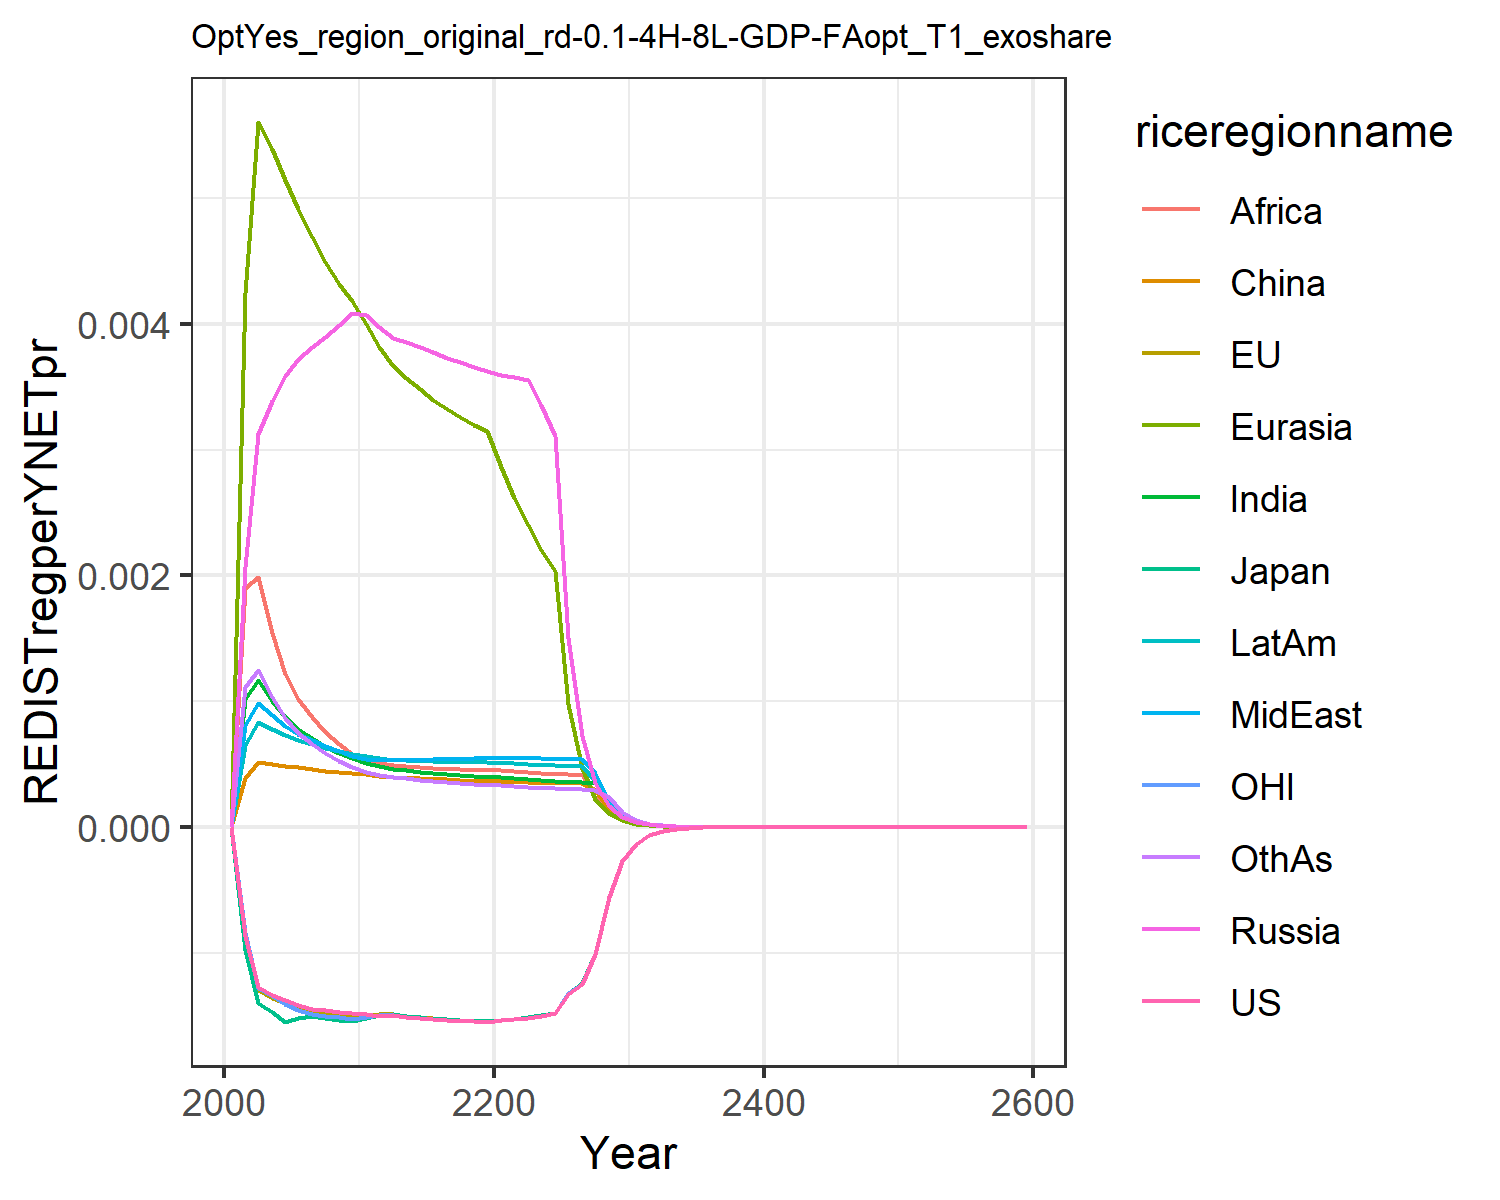

Source data for this figure (header and first rows):
0.0, 0.0, 0.0, 0.0, 0.0, 0.0, 0.0, 0.0, 0.0, 0.0, 0.0, 0.0
-0.0008704, -0.0008932, -0.000981, 0.002065, 0.004245, 0.0003901, 0.001013, 0.0008074, 0.001898, 0.0006525, -0.0008471, 0.001113
-0.001277, -0.001299, -0.0014, 0.003123, 0.005605, 0.0005123, 0.001169, 0.0009863, 0.001987, 0.000832, -0.00128, 0.001246
-0.001338, -0.001359, -0.001472, 0.003389, 0.005388, 0.0004965, 0.001003, 0.0008864, 0.001544, 0.0007756, -0.001349, 0.001031
-0.00138, -0.001401, -0.00155, 0.003583, 0.005144, 0.0004831, 0.0008703, 0.0008012, 0.00122, 0.0007279, -0.001406, 0.0008651
-0.001418, -0.001442, -0.001517, 0.003719, 0.004916, 0.0004728, 0.0007766, 0.0007416, 0.001014, 0.000693, -0.001455, 0.0007496
-0.001446, -0.001471, -0.001504, 0.003817, 0.004696, 0.0004604, 0.0007045, 0.0006924, 0.0008731, 0.0006617, -0.001489, 0.0006625
-0.001458, -0.001488, -0.00152, 0.0039, 0.004489, 0.0004483, 0.0006417, 0.0006443, 0.0007556, 0.000631, -0.001504, 0.0005884
-0.001469, -0.001502, -0.001533, 0.00399, 0.004319, 0.0004388, 0.0005896, 0.000601, 0.0006603, 0.0006042, -0.001515, 0.0005277
-0.001478, -0.001514, -0.001544, 0.004085, 0.00418, 0.0004319, 0.0005462, 0.0005619, 0.0005824, 0.0005809, -0.001526, 0.0004776
-0.00149, -0.001502, -0.001518, 0.004068, 0.004001, 0.0004195, 0.00051, 0.0005386, 0.0005327, 0.00056, -0.001511, 0.0004396
-0.001505, -0.001491, -0.001495, 0.003977, 0.003818, 0.0004041, 0.0004834, 0.000534, 0.000508, 0.0005461, -0.001498, 0.0004134
-0.001495, -0.001488, -0.001487, 0.003885, 0.003664, 0.000396, 0.0004631, 0.0005294, 0.0004917, 0.0005337, -0.001495, 0.0003966
-0.001512, -0.001504, -0.001504, 0.003855, 0.003574, 0.0003924, 0.0004511, 0.0005333, 0.0004834, 0.0005304, -0.00151, 0.0003859
-0.001523, -0.001515, -0.001516, 0.003816, 0.003483, 0.0003873, 0.0004393, 0.0005359, 0.0004749, 0.0005262, -0.001521, 0.0003749
-0.001531, -0.001524, -0.001524, 0.003774, 0.003399, 0.000382, 0.0004286, 0.0005381, 0.0004674, 0.0005221, -0.001529, 0.0003648
-0.001536, -0.001531, -0.001531, 0.003733, 0.003323, 0.000377, 0.0004194, 0.0005403, 0.0004615, 0.0005186, -0.001535, 0.000356
-0.001541, -0.001536, -0.001537, 0.003694, 0.003256, 0.0003726, 0.0004117, 0.000543, 0.0004571, 0.0005159, -0.00154, 0.0003485
-0.001545, -0.001541, -0.001542, 0.003657, 0.003198, 0.0003688, 0.0004053, 0.0005461, 0.0004543, 0.0005139, -0.001545, 0.0003422
-0.001549, -0.001546, -0.001546, 0.003623, 0.003146, 0.0003657, 0.0004001, 0.0005497, 0.000453, 0.0005128, -0.001549, 0.0003371
-0.001539, -0.001534, -0.001534, 0.003595, 0.002865, 0.0003625, 0.0003939, 0.0005509, 0.0004504, 0.00051, -0.001538, 0.0003313
-0.00153, -0.001524, -0.001524, 0.003574, 0.002617, 0.000359, 0.0003861, 0.0005491, 0.0004459, 0.000505, -0.001528, 0.0003244
-0.001522, -0.001515, -0.001516, 0.003556, 0.002399, 0.0003558, 0.0003786, 0.0005468, 0.0004386, 0.0004999, -0.001519, 0.0003179
-0.001503, -0.001497, -0.001497, 0.003354, 0.002205, 0.000353, 0.0003718, 0.0005444, 0.0004314, 0.0004951, -0.001501, 0.000312
-0.001483, -0.001477, -0.001477, 0.003109, 0.002032, 0.0003505, 0.0003656, 0.000542, 0.0004247, 0.0004905, -0.00148, 0.0003067
-0.001325, -0.001321, -0.001321, 0.001498, 0.0009741, 0.0003483, 0.0003601, 0.0005399, 0.0004186, 0.0004863, -0.001323, 0.000302
-0.001249, -0.001245, -0.001245, 0.0007229, 0.0004677, 0.0003463, 0.000355, 0.0005378, 0.000413, 0.0004824, -0.001247, 0.0002978
-0.001014, -0.001011, -0.001011, 0.0003492, 0.0002249, 0.0002944, 0.0003506, 0.0004268, 0.0002343, 0.0003661, -0.001013, 0.0002941
-0.0005614, -0.0005598, -0.0005597, 0.0001688, 0.0001083, 0.0001421, 0.0001743, 0.0002064, 0.0001131, 0.0001772, -0.0005607, 0.0002375
-0.0002736, -0.0002728, -0.0002728, 8.167819553052742e-5, 5.2224438363694994e-5, 6.869800096914097e-5, 8.411042570760193e-5, 9.98662965528413e-5, 5.465412598698164e-5, 8.585225737343126e-5, -0.0002733, 0.0001149
-0.0001333, -0.0001331, -0.000133, 3.9552926092074965e-5, 2.520987684346599e-5, 3.324596134615708e-5, 4.06423391389378e-5, 4.83662724048227e-5, 2.6437932365306663e-5, 4.161960669996051e-5, -0.0001332, 5.565190407969487e-5
-6.497000747180837e-5, -6.490254327519008e-5, -6.487127532646049e-5, 1.916712497742682e-5, 1.2181797611528585e-5, 1.6105153862064896e-5, 1.965699242454341e-5, 2.3441217981728464e-5, 1.2800628724490908e-5, 2.018849833740504e-5, -6.49772742174956e-5, 2.6972166707747557e-5
-3.167823917700358e-5, -3.165519698705301e-5, -3.163867026081903e-5, 9.294277280483235e-6, 5.891841488198393e-6, 7.808546847394975e-6, 9.515318358319193e-6, 1.1368394380319838e-5, 6.202848041978653e-6, 9.798137625064783e-6, -3.168837183289775e-5, 1.3081678118011732e-5
-1.5447735283579502e-5, -1.5439996453524178e-5, -1.5431322372985964e-5, 4.509321097453812e-6, 2.8520014192972253e-6, 3.7890730158644504e-6, 4.609573871268408e-6, 5.516611428310396e-6, 3.007987984399978e-6, 4.757656301613344e-6, -1.545492657196199e-5, 6.3488350601400525e-6
-7.533640037298532e-6, -7.531174228358965e-6, -7.526671615934256e-6, 2.1889429606968336e-6, 1.3815650650655416e-6, 1.840007203280723e-6, 2.234580891574658e-6, 2.6783938017156386e-6, 1.4596676117226232e-6, 2.3111674598234852e-6, -7.537950868004581e-6, 3.083044179439506e-6
-3.6742509595549186e-6, -3.6735649109840272e-6, -3.6712471214785014e-6, 1.0630811314733793e-6, 6.697180313874078e-7, 8.941255790199746e-7, 1.0839249820897117e-6, 1.301014729121319e-6, 7.087539875968136e-7, 1.123154579147429e-6, -3.6766599186490834e-6, 1.4979434378361054e-6
-1.792047878129831e-6, -1.7919253511567099e-6, -1.7907403042855214e-6, 5.165095333326809e-7, 3.2483947125124276e-7, 4.3475164023065387e-7, 5.260696442031521e-7, 6.322298644689586e-7, 3.443363458762073e-7, 5.460096198934528e-7, -1.7933457781981626e-6, 7.281458305896664e-7
-8.740672008277462e-7, -8.740968251052925e-7, -8.734943733552579e-7, 2.51058433718013e-7, 1.57645148366746e-7, 2.1150543297498624e-7, 2.5545793665977166e-7, 3.073591921315647e-7, 1.6736569414769358e-7, 2.6552065485213595e-7, -8.747513775849259e-7, 3.5410184273421836e-7
-4.2633881977992713e-7, -4.263915801240243e-7, -4.260867894968909e-7, 1.2206904162093896e-7, 7.65768206498048e-8, 1.029474925783518e-7, 1.2410088680996866e-7, 1.4947150740788918e-7, 8.138615451056049e-8, 1.291632437458806e-7, -4.2669429882280404e-7, 1.722749041090973e-7
-2.079536472097771e-7, -2.0799597306055678e-7, -2.0784241904481003e-7, 5.939038415934666e-8, 3.7196942169763065e-8, 5.013235958014959e-8, 6.031045290680073e-8, 7.271114769808807e-8, 3.9591982182347376e-8, 6.285058717487936e-8, -2.0813643863390117e-7, 8.38388625267656e-8
-1.0143739602293219e-7, -1.014652735030152e-7, -1.0138818802336357e-7, 2.8898414834172305e-8, 1.8080812127536865e-8, 2.442369166743259e-8, 2.9325654392692676e-8, 3.538333899482388e-8, 1.9269376851001025e-8, 3.058390958939362e-8, -1.0153065853285862e-7, 4.081353505355296e-8
-3.4455348169498077e-7, -3.4467020870432827e-7, -3.4440157623212307e-7, 9.785611594470615e-8, 6.116381509647975e-8, 8.288257512532544e-8, 9.930995527678773e-8, 1.1992436219361733e-7, 6.532131975115678e-8, 1.0367891124367541e-7, -3.4488278669130874e-7, 1.384137981895062e-7
-1.6806453113506047e-7, -1.6813113431439435e-7, -1.6799706281890553e-7, 4.7626513205866686e-8, 2.9741841839190717e-8, 4.040360777298161e-8, 4.8311519814032635e-8, 5.838191303018822e-8, 3.180770785000809e-8, 5.04769605279188e-8, -1.6823067042374532e-7, 6.74190049396843e-8
-8.197825208746185e-8, -8.2014987750051e-8, -8.194822935201902e-8, 2.318437258317098e-8, 1.4466574054852771e-8, 1.9701696671652392e-8, 2.350842259788096e-8, 2.8427408406692088e-8, 1.5492551098259942e-8, 2.4579248418614536e-8, -8.20617256347297e-8, 3.2846285771993666e-8
-3.998747583114714e-8, -4.000726414292254e-8, -3.9974089845349036e-8, 1.1288053228100439e-8, 7.038426395134203e-9, 9.609507240814709e-9, 1.1441940270401817e-8, 1.3844441196710319e-8, 7.547712538278787e-9, 1.1970418754366987e-8, -4.002927033525775e-8, 1.6005950634203027e-8
-1.9505259942880156e-8, -1.9515735849574965e-8, -1.9499279309053356e-8, 5.496828051142744e-9, 3.425202520641613e-9, 4.688148159788508e-9, 5.5701763533036075e-9, 6.743492446327334e-9, 3.6778962763034467e-9, 5.830541253027223e-9, -1.9526124698971554e-8, 7.801160935558158e-9
-9.514404969790817e-9, -9.519878110804459e-9, -9.511727027685217e-9, 2.6771191259388823e-9, 1.6671997183666868e-9, 2.2876738989668277e-9, 2.712201946426191e-9, 3.285174733841805e-9, 1.7925290790821828e-9, 2.8402808895877965e-9, -9.524795039123325e-9, 3.802872119453138e-9
-4.641019899438566e-9, -4.643849935332501e-9, -4.639817964613094e-9, 1.3040055012652626e-9, 8.116533735554705e-10, 1.1165299468947806e-9, 1.3208411027554796e-9, 1.6006258328728937e-9, 8.737906079829982e-10, 1.3837616857178118e-9, -4.646182742838013e-9, 1.8540945559115626e-9
-2.2638463231921933e-9, -2.265297627608452e-9, -2.2633054943760523e-9, 6.352456531247864e-10, 3.9520914290257824e-10, 5.450319019277695e-10, 6.433497073186767e-10, 7.79961494670121e-10, 4.2600590840936605e-10, 6.742238897585157e-10, -2.266406994079103e-9, 9.040935557546148e-10
-1.1042871148934256e-9, -1.105026392956639e-9, -1.104043101654758e-9, 3.094920286496336e-10, 1.92463962951949e-10, 2.660978782686066e-10, 3.134042525566099e-10, 3.801047745313287e-10, 2.077228949984809e-10, 3.285379276590712e-10, -1.1055551218208446e-9, 4.4091057001075194e-10
-5.386646554047941e-10, -5.390391567358309e-10, -5.385542432300937e-10, 1.5079889733038477e-10, 9.374137083028963e-11, 1.299338311087809e-10, 1.526925511921442e-10, 1.8525744050722745e-10, 1.012995891834204e-10, 1.6010377751226755e-10, -5.392916805860594e-10, 2.1504936646603832e-10
-2.627581842639887e-10, -2.629470252753271e-10, -2.627080720326167e-10, 7.348246210387137e-11, 4.566323295409701e-11, 6.345392574861123e-11, 7.440130653649799e-11, 9.029963399531397e-11, 4.9406064224432204e-11, 7.802771142453258e-11, -2.63067871227561e-10, 1.0489909473038473e-10
-1.2817260829096503e-10, -1.2826746229755993e-10, -1.2814979106394924e-10, 3.5809840169988784e-11, 2.2245907893363734e-11, 3.099166083893589e-11, 3.625668741635003e-11, 4.401802597518064e-11, 2.409890539818493e-11, 3.8029819942116333e-11, -1.283254012990033e-10, 5.1173731782093826e-11
-6.252235205951356e-11, -6.256984061425773e-11, -6.251192798261308e-11, 1.745222890595425e-11, 1.0838693014922776e-11, 1.5138280022360942e-11, 1.766998297581664e-11, 2.145882822417894e-11, 1.1755864544557265e-11, 1.853638229800074e-11, -6.259766774500474e-11, 2.4966662435974322e-11
-3.0498356630514615e-11, -3.0522065271228695e-11, -3.04935777775889e-11, 8.50601748771914e-12, 5.281322204984419e-12, 7.395188757465735e-12, 8.612329383363676e-12, 1.0461869092138088e-11, 5.735194894959431e-12, 9.035422726973928e-12, -3.053545200520638e-11, 1.2181719511595288e-11
-1.4877109399970354e-11, -1.4888917575269764e-11, -1.4874910691862256e-11, 4.145966723441204e-12, 2.5736144012393634e-12, 3.6129270638265642e-12, 4.197957768221183e-12, 5.1007926883404095e-12, 2.7981737992003047e-12, 4.404458258385548e-12, -1.4895367300229248e-11, 5.944131341430938e-12
-7.257075034113548e-12, -7.262944012985715e-12, -7.256059708445245e-12, 2.0209106371476058e-12, 1.2542261441524252e-12, 1.765236416130324e-12, 2.046375058808349e-12, 2.4870741278359227e-12, 1.3653091111198476e-12, 2.1471135260214062e-12, -7.2660558821661135e-12, 2.90066241510906e-12
-3.5400188041645545e-12, -3.5429306477953642e-12, -3.5395481938598762e-12, 9.85117408950626e-13, 6.112749808118041e-13, 8.625359834627173e-13, 9.976064799025802e-13, 1.2127191978274813e-12, 6.662148470014088e-13, 1.0467287961236687e-12, -3.544434032599292e-12, 1.4155738594494526e-12
-1.7268332024486322e-12, -1.7282756591070054e-12, -1.7266142510110517e-12, 4.802269312266297e-13, 2.9793597893565643e-13, 4.214824077951032e-13, 4.863596771771212e-13, 5.913577130090117e-13, 3.251038744396066e-13, 5.103032607425134e-13, -1.7290028440383492e-12, 6.908635004728334e-13
-8.42356732878323e-13, -8.430703330145853e-13, -8.422544827837552e-13, 2.341105075410027e-13, 1.4522195813154375e-13, 2.059714765283226e-13, 2.371252540943633e-13, 2.883745920838339e-13, 1.5865445214594696e-13, 2.4879178738752385e-13, -8.434224645314742e-13, 3.3718975009256906e-13
